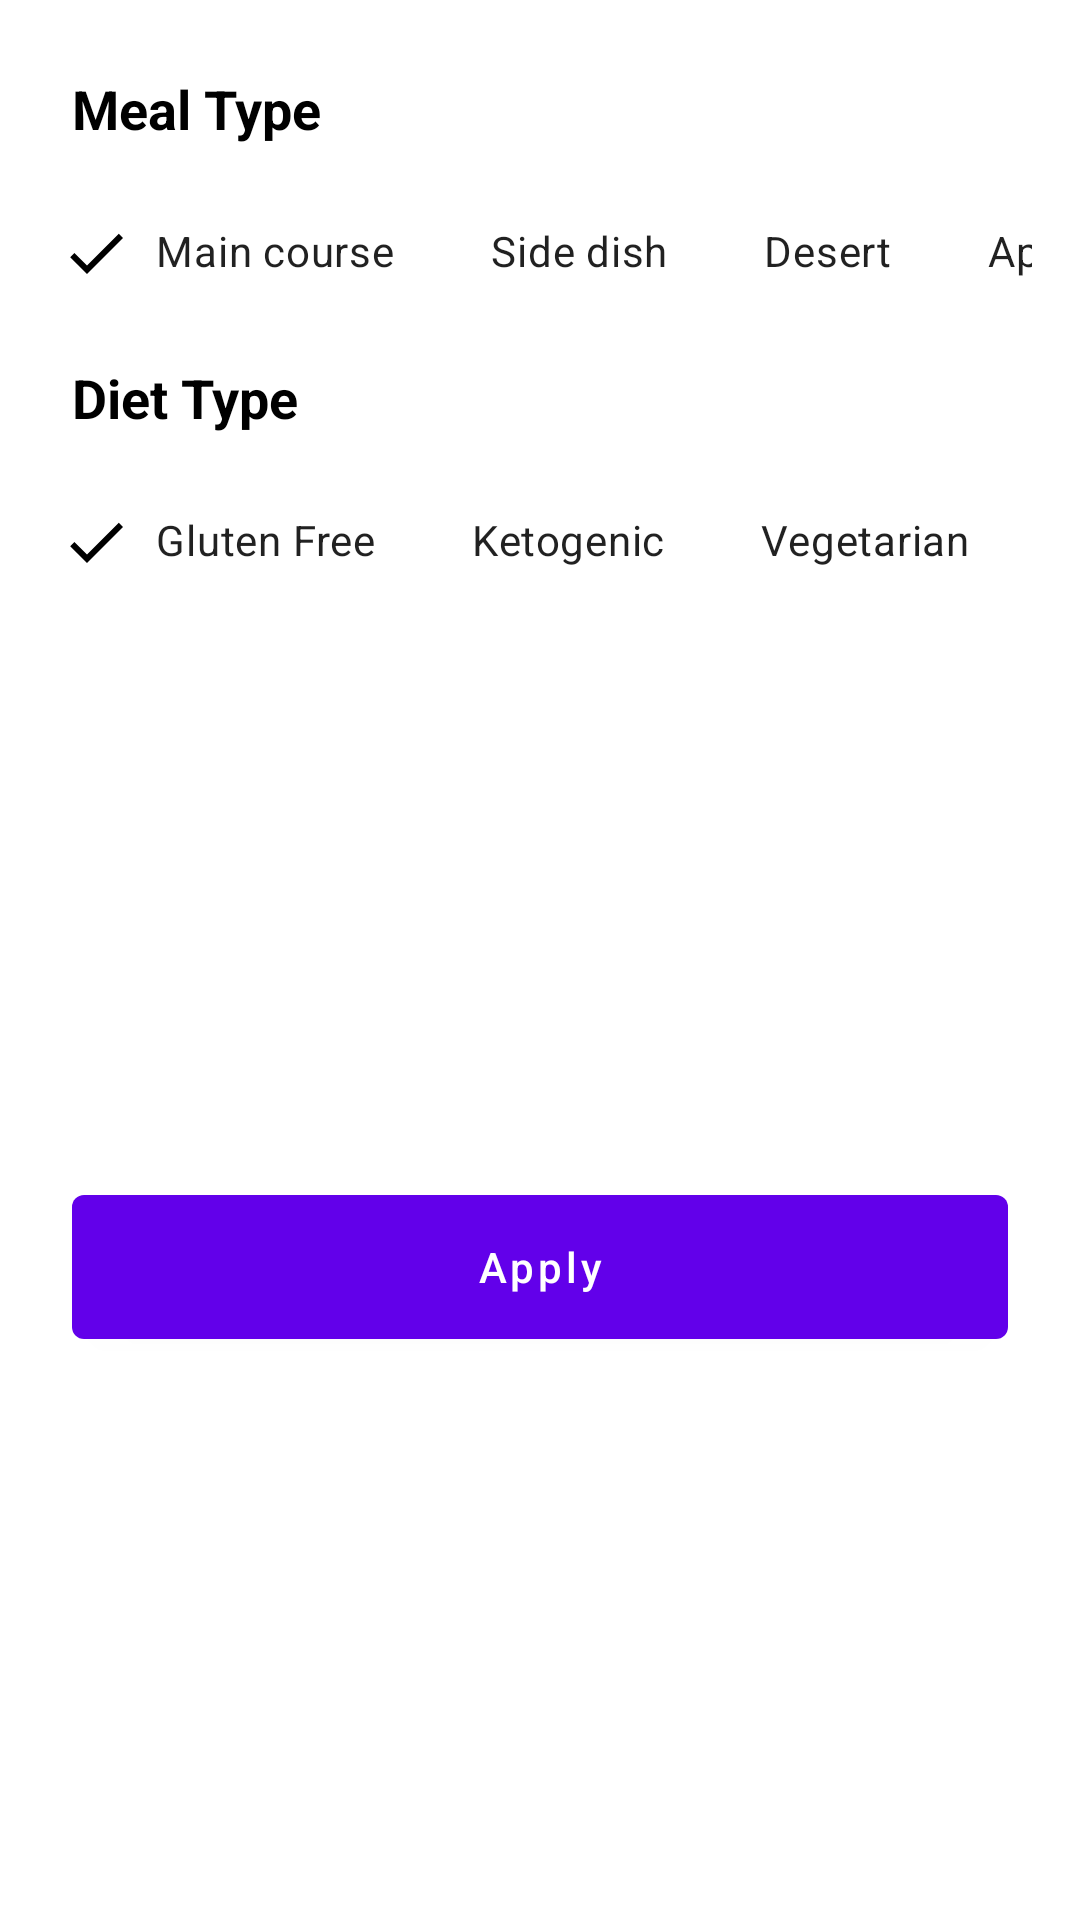

Here is an Android app screen rendered from its layout file. Give the layout XML and the strings, colors and styles it references.
<!-- AndroidManifest.xml: application theme AppTheme -->
<!-- res/layout/recipes_bottom_sheet.xml -->
<?xml version="1.0" encoding="utf-8"?>
<androidx.constraintlayout.widget.ConstraintLayout xmlns:android="http://schemas.android.com/apk/res/android"
    xmlns:app="http://schemas.android.com/apk/res-auto"
    xmlns:tools="http://schemas.android.com/tools"
    android:layout_width="match_parent"
    android:layout_height="wrap_content"
    android:background="@color/white">


    <TextView
        android:id="@+id/tvMealType"
        android:layout_width="wrap_content"
        android:layout_height="wrap_content"
        android:layout_marginStart="24dp"
        android:layout_marginTop="24dp"
        android:text="Meal Type"
        android:textColor="@color/black"
        android:textSize="18sp"
        android:textStyle="bold"
        app:layout_constraintStart_toStartOf="parent"
        app:layout_constraintTop_toTopOf="parent" />

    <HorizontalScrollView
        android:id="@+id/svMealType"
        android:layout_width="match_parent"
        android:layout_height="wrap_content"
        android:layout_marginStart="16dp"
        android:layout_marginTop="12dp"
        android:layout_marginEnd="16dp"
        android:scrollbars="none"
        app:layout_constraintEnd_toEndOf="parent"
        app:layout_constraintStart_toStartOf="parent"
        app:layout_constraintTop_toBottomOf="@+id/tvMealType">

        <LinearLayout
            android:layout_width="wrap_content"
            android:layout_height="match_parent"
            android:orientation="horizontal">

            <com.google.android.material.chip.ChipGroup
                android:id="@+id/chipGroupMealType"
                android:layout_width="match_parent"
                android:layout_height="match_parent"
                app:checkedChip="@+id/mainCourseChip"
                app:selectionRequired="true"
                app:singleLine="true"
                app:singleSelection="true">

                <com.google.android.material.chip.Chip
                    style="@style/CustomChipStyle"
                    android:id="@+id/mainCourseChip"
                    android:layout_width="wrap_content"
                    android:layout_height="wrap_content"
                    android:text="Main course" />

                <com.google.android.material.chip.Chip
                    style="@style/CustomChipStyle"
                    android:id="@+id/sideDishChip"
                    android:layout_width="wrap_content"
                    android:layout_height="wrap_content"
                    android:text="Side dish" />

                <com.google.android.material.chip.Chip
                    style="@style/CustomChipStyle"
                    android:id="@+id/desertChip"
                    android:layout_width="wrap_content"
                    android:layout_height="wrap_content"
                    android:text="Desert" />

                <com.google.android.material.chip.Chip
                    style="@style/CustomChipStyle"
                    android:id="@+id/appetizerChip"
                    android:layout_width="wrap_content"
                    android:layout_height="wrap_content"
                    android:text="Appetizer" />

                <com.google.android.material.chip.Chip
                    style="@style/CustomChipStyle"
                    android:id="@+id/saladChip"
                    android:layout_width="wrap_content"
                    android:layout_height="wrap_content"
                    android:text="Salad" />

                <com.google.android.material.chip.Chip
                    style="@style/CustomChipStyle"
                    android:id="@+id/breadChip"
                    android:layout_width="wrap_content"
                    android:layout_height="wrap_content"
                    android:text="Bread" />

                <com.google.android.material.chip.Chip
                    style="@style/CustomChipStyle"
                    android:id="@+id/breakfastChip"
                    android:layout_width="wrap_content"
                    android:layout_height="wrap_content"
                    android:text="Breakfast" />

                <com.google.android.material.chip.Chip
                    style="@style/CustomChipStyle"
                    android:id="@+id/soupChip"
                    android:layout_width="wrap_content"
                    android:layout_height="wrap_content"
                    android:text="Soup" />

                <com.google.android.material.chip.Chip
                    style="@style/CustomChipStyle"
                    android:id="@+id/beverageChip"
                    android:layout_width="wrap_content"
                    android:layout_height="wrap_content"
                    android:text="Beverage" />

                <com.google.android.material.chip.Chip
                    style="@style/CustomChipStyle"
                    android:id="@+id/sauceChip"
                    android:layout_width="wrap_content"
                    android:layout_height="wrap_content"
                    android:text="Sauce" />

                <com.google.android.material.chip.Chip
                    style="@style/CustomChipStyle"
                    android:id="@+id/marinadeChip"
                    android:layout_width="wrap_content"
                    android:layout_height="wrap_content"
                    android:text="Marinade" />

                <com.google.android.material.chip.Chip
                    style="@style/CustomChipStyle"
                    android:id="@+id/fingerFoodChip"
                    android:layout_width="wrap_content"
                    android:layout_height="wrap_content"
                    android:text="Finger Food" />

                <com.google.android.material.chip.Chip
                    style="@style/CustomChipStyle"
                    android:id="@+id/snackChip"
                    android:layout_width="wrap_content"
                    android:layout_height="wrap_content"
                    android:text="Snack" />

                <com.google.android.material.chip.Chip
                    style="@style/CustomChipStyle"
                    android:id="@+id/drinkChip"
                    android:layout_width="wrap_content"
                    android:layout_height="wrap_content"
                    android:text="Drink" />
            </com.google.android.material.chip.ChipGroup>
        </LinearLayout>
    </HorizontalScrollView>

    <TextView
        android:id="@+id/tvDietType"
        android:layout_width="wrap_content"
        android:layout_height="wrap_content"
        android:layout_marginStart="24dp"
        android:layout_marginTop="12dp"
        android:text="Diet Type"
        android:textColor="@color/black"
        android:textSize="18sp"
        android:textStyle="bold"
        app:layout_constraintStart_toStartOf="parent"
        app:layout_constraintTop_toBottomOf="@+id/svMealType" />

    <HorizontalScrollView
        android:id="@+id/svDietType"
        android:layout_width="match_parent"
        android:layout_height="wrap_content"
        android:layout_marginStart="16dp"
        android:layout_marginTop="12dp"
        android:layout_marginEnd="16dp"
        android:scrollbars="none"
        app:layout_constraintEnd_toEndOf="parent"
        app:layout_constraintStart_toStartOf="parent"
        app:layout_constraintTop_toBottomOf="@+id/tvDietType">

        <LinearLayout
            android:layout_width="wrap_content"
            android:layout_height="match_parent"
            android:orientation="horizontal">

            <com.google.android.material.chip.ChipGroup
                android:id="@+id/chipGroupDietType"
                android:layout_width="match_parent"
                android:layout_height="match_parent"
                app:checkedChip="@+id/glutenFreeChip"
                app:selectionRequired="true"
                app:singleLine="true"
                app:singleSelection="true">

                <com.google.android.material.chip.Chip
                    style="@style/CustomChipStyle"
                    android:id="@+id/glutenFreeChip"
                    android:layout_width="wrap_content"
                    android:layout_height="wrap_content"
                    android:text="Gluten Free" />

                <com.google.android.material.chip.Chip
                    style="@style/CustomChipStyle"
                    android:id="@+id/ketogenicChip"
                    android:layout_width="wrap_content"
                    android:layout_height="wrap_content"
                    android:text="Ketogenic" />

                <com.google.android.material.chip.Chip
                    style="@style/CustomChipStyle"
                    android:id="@+id/vegetarianChip"
                    android:layout_width="wrap_content"
                    android:layout_height="wrap_content"
                    android:text="Vegetarian" />

                <com.google.android.material.chip.Chip
                    style="@style/CustomChipStyle"
                    android:id="@+id/veganChip"
                    android:layout_width="wrap_content"
                    android:layout_height="wrap_content"
                    android:text="Vegan" />

                <com.google.android.material.chip.Chip
                    style="@style/CustomChipStyle"
                    android:id="@+id/pescetarianChip"
                    android:layout_width="wrap_content"
                    android:layout_height="wrap_content"
                    android:text="Pescetarian" />

                <com.google.android.material.chip.Chip
                    style="@style/CustomChipStyle"
                    android:id="@+id/paleoChip"
                    android:layout_width="wrap_content"
                    android:layout_height="wrap_content"
                    android:text="Paleo" />

                <com.google.android.material.chip.Chip
                    style="@style/CustomChipStyle"
                    android:id="@+id/primalChip"
                    android:layout_width="wrap_content"
                    android:layout_height="wrap_content"
                    android:text="Primal" />

                <com.google.android.material.chip.Chip
                    style="@style/CustomChipStyle"
                    android:id="@+id/whole30Chip"
                    android:layout_width="wrap_content"
                    android:layout_height="wrap_content"
                    android:text="Whole30" />

            </com.google.android.material.chip.ChipGroup>
        </LinearLayout>
    </HorizontalScrollView>

    <com.google.android.material.button.MaterialButton
        android:id="@+id/btn_apply"
        android:layout_width="match_parent"
        android:layout_height="60dp"
        android:layout_marginStart="24dp"
        android:layout_marginTop="24dp"
        android:layout_marginEnd="24dp"
        android:layout_marginBottom="24dp"
        android:text="Apply"
        android:textAllCaps="false"
        app:layout_constraintBottom_toBottomOf="parent"
        app:layout_constraintEnd_toEndOf="parent"
        app:layout_constraintHorizontal_bias="0.5"
        app:layout_constraintStart_toStartOf="parent"
        app:layout_constraintTop_toBottomOf="@+id/svDietType" />
</androidx.constraintlayout.widget.ConstraintLayout>
<!-- resources referenced by this layout -->
<resources>
  <color name="black">#000000</color>
  <color name="white">#FFFFFF</color>
  <style name="CustomChipStyle" parent="Widget.MaterialComponents.Chip.Filter">
  
          <item name="chipBackgroundColor">@color/chip_background_color</item>
          <item name="android:textColor">@color/chip_text_color</item>
          <item name="checkedIconTint">@color/chip_text_color</item>
      </style>
  <style name="AppTheme" parent="Theme.MaterialComponents.DayNight.DarkActionBar">
          
          <item name="colorPrimary">@color/colorPrimary</item>
          <item name="colorPrimaryDark">@color/colorPrimaryDark</item>
          <item name="colorAccent">@color/colorAccent</item>
      </style>
  <color name="colorPrimary">#6200EA</color>
  <color name="colorPrimaryDark">#5502C8</color>
  <color name="colorAccent">#9D46FF</color>
</resources>
